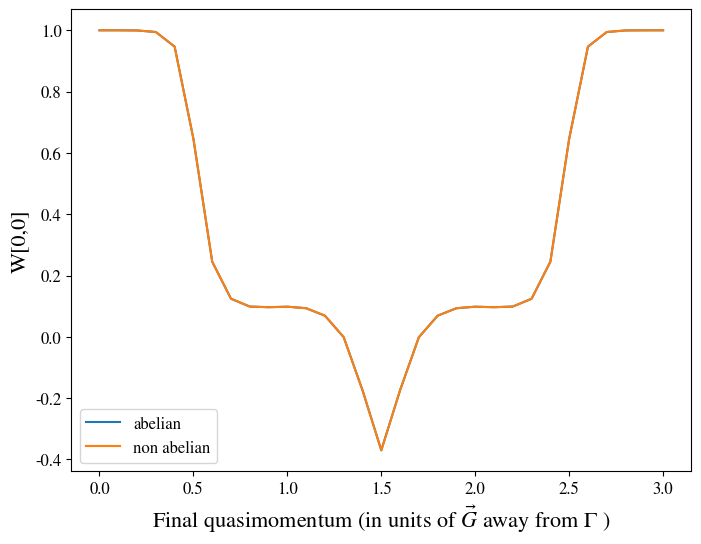

Write the Python code that produced this figure.
# -*- coding: utf-8 -*-
"""
Created on Fri Jun  4 09:29:05 2021

@author: Georgia Nixon
"""

import numpy as np
from numpy import sin, cos, pi, sqrt, exp
from numpy.linalg import eig
import matplotlib.pyplot as plt
import pandas as pd
from mpl_toolkits import mplot3d
import matplotlib as mpl
from scipy.linalg import expm

cmapstring = 'twilight'
cmap = mpl.cm.get_cmap(cmapstring)

sh = "/Users/<user> Nixon/OneDrive - University of Cambridge/MBQD/Notes/Topology Bloch Bands/"

def getevalsandevecs(HF):
    #order by evals, also order corresponding evecs
    evals, evecs = eig(HF)
    idx = np.real(evals).argsort()
    evals = evals[idx]
    evecs = evecs[:,idx]
    
    #make first element of evecs real and positive
    for vec in range(np.size(HF[0])):
        phi = np.angle(evecs[0,vec])
        evecs[:,vec] = exp(-1j*phi)*evecs[:,vec]
        
#        evecs[:,vec] = np.conj(evecs[0,vec])/np.abs(evecs[0,vec])*evecs[:,vec]
        
        #nurs normalisation
        evecs[:,vec] = np.conj(evecs[1,vec])/np.abs(evecs[1,vec])*evecs[:,vec]
    return evals, evecs


size=16
params = {
        'legend.fontsize': size*0.75,
          'axes.labelsize': size,
          'axes.titlesize': size,
          'xtick.labelsize': size*0.75,
          'ytick.labelsize': size*0.75,
          'font.size': size,
          'font.family': 'STIXGeneral',
          'mathtext.fontset': 'stix',
          }
mpl.rcParams.update(params)

alength = 1

def hamiltonian(k, phi, M, t1, t2):
    #nearest neighbor vectors
    d1 = alength*np.array([1, 0])
    d2 = alength*np.array([-1/2, sqrt(3)/2])
    d3 = alength*np.array([-1/2, -sqrt(3)/2])
    
    #second nearest neighbor vectors -> relative chirality important
    b1 = alength*np.array([3/2, sqrt(3)/2])
    b2 = alength*np.array([0,-sqrt(3)])
    b3 = alength*np.array([-3/2, sqrt(3)/2])

    cosasum = cos(np.dot(d1,k)) + cos(np.dot(d2,k)) + cos(np.dot(d3,k))
    sinasum = sin(np.dot(d1,k)) + sin(np.dot(d2, k)) + sin(np.dot(d3, k))
    cosbsum = cos(np.dot(b1, k)) + cos(np.dot(b2,k)) + cos(np.dot(b3,k))
    sinbsum = sin(np.dot(b1,k)) + sin(np.dot(b2, k)) + sin(np.dot(b3, k))
    
    H = np.zeros([2,2], dtype=np.complex128)
    H[0,0] = M + 2*t2*cos(phi)*cosbsum - 2*t2*sin(phi)*sinbsum
    H[1,1] = -M+2*t2*cos(phi)*cosbsum + 2*t2*sin(phi)*sinbsum
    H[0,1]= -t1*(cosasum+1j*sinasum);
    H[1,0]=np.conj(H[0,1]);
    return H

h = 0.0001;

def calculateberryconnect(k, phi, M, t1, t2, n0, n1):
    H = hamiltonian(k, phi, M, t1, t2)
    
    d0,v0 = getevalsandevecs(H)
    
    #first eigenvector
    u0=v0[:,n0]
    u1=v0[:,n1]
    
    #dx direction
    kxx = k + np.array([h,0])
    H = hamiltonian(kxx, phi, M, t1, t2)
    dx,vx = getevalsandevecs(H)
    ux1 = vx[:,n1]
    
    #dy direction
    kyy = k+np.array([0,h])
    H = hamiltonian(kyy, phi, M, t1, t2)
    dy,vy = getevalsandevecs(H)
    uy1=vy[:,n1]

    xder = (ux1-u1)/h
    yder = (uy1-u1)/h
    
    berryconnect = 1j*np.array([np.dot(np.conj(u0),xder),np.dot(np.conj(u0),yder)])

    return berryconnect

phi = 3*pi/2
t1=1
t2=0.1
M = t2*3*sqrt(3) * sin(phi)-0.1

#reciprocal lattice vectors
c1 = (2*pi/(3*alength))*np.array([1, sqrt(3)])
c2 = (2*pi/(3*alength))*np.array([1, -sqrt(3)])

#think u are qpoints?
dlt = 0.005
qpoints=201


jacobian = dlt**2*(4*pi/3)**2*sin(pi/3)/2/pi

nline = 31
wilsonline00 =  np.zeros([nline], dtype=np.complex128)
wilsonline00abelian = np.zeros([nline], dtype=np.complex128)

#step for abelian version
#find u at first k
H = hamiltonian(np.array([0,0]), phi, M, t1, t2)
_, evecs = getevalsandevecs(H)
uInitial = evecs[:,0]
    
# go through possible end points for k
for i, kend in enumerate(np.linspace(0,3,nline, endpoint=True)):
    
    # u10 is amout we are going down the line from \Gamma to \Gamma + 3G
    u10 = np.linspace(0, kend, qpoints, endpoint=True)
    # kline is q values for various points between \Gamma and kend (max being \Gamma + 3G)
    kline = np.outer(u10,c1)
    
    berryconnect00 = np.zeros([qpoints, 2], dtype=np.complex128)
    berryconnect01 = np.zeros([qpoints, 2], dtype=np.complex128)
    berryconnect10 = np.zeros([qpoints, 2], dtype=np.complex128)
    berryconnect11 = np.zeros([qpoints, 2], dtype=np.complex128)
    
    

    for cnt, k in enumerate(kline):
        #calculate berry connection at each of the k points on the k line
        berryconnect00[cnt] = calculateberryconnect(k, phi, M, t1, t2, 0, 0)
        berryconnect01[cnt] = calculateberryconnect(k, phi, M, t1, t2, 0, 1)
        berryconnect10[cnt] = calculateberryconnect(k, phi, M, t1, t2, 1, 0)
        berryconnect11[cnt] = calculateberryconnect(k, phi, M, t1, t2, 1, 1)
        
       
    
    
    
    dq = kline[1]-kline[0]
    wilsonline = np.zeros([2,2], dtype=np.complex128)
    wilsonline[0,0] = np.sum(1j*np.dot(berryconnect00, dq))
    wilsonline[0,1] = np.sum(1j*np.dot(berryconnect01, dq))
    wilsonline[1,0] = np.sum(1j*np.dot(berryconnect10, dq))
    wilsonline[1,1] = np.sum(1j*np.dot(berryconnect11, dq))
    
    wilsonline = expm(wilsonline)
#    evals, _ = getevalsandevecs(wilsonline)
    wilsonline00[i]=wilsonline[0,0]
    
    #do abeliean version,
    #find u at other k down the line
    H = hamiltonian(kline[-1], phi, M, t1, t2)
    _, evecs = getevalsandevecs(H)
    uFinal = evecs[:,0]
    wilsonline00abelian[i] = np.dot(np.conj(uFinal), uInitial)



#%%


fig, ax = plt.subplots(figsize=(8,6))
ax.plot(np.linspace(0,3,31, endpoint=True), wilsonline00abelian, label='abelian')
ax.plot(np.linspace(0,3,31, endpoint=True), wilsonline00abelian, label='non abelian')
ax.set_ylabel("W[0,0]")
ax.set_xlabel(r"Final quasimomentum (in units of $\vec{G}$ away from $\Gamma$ )")
plt.legend()
#plt.savefig(sh+ "WilsonLine.pdf", format="pdf")
plt.show()    

 